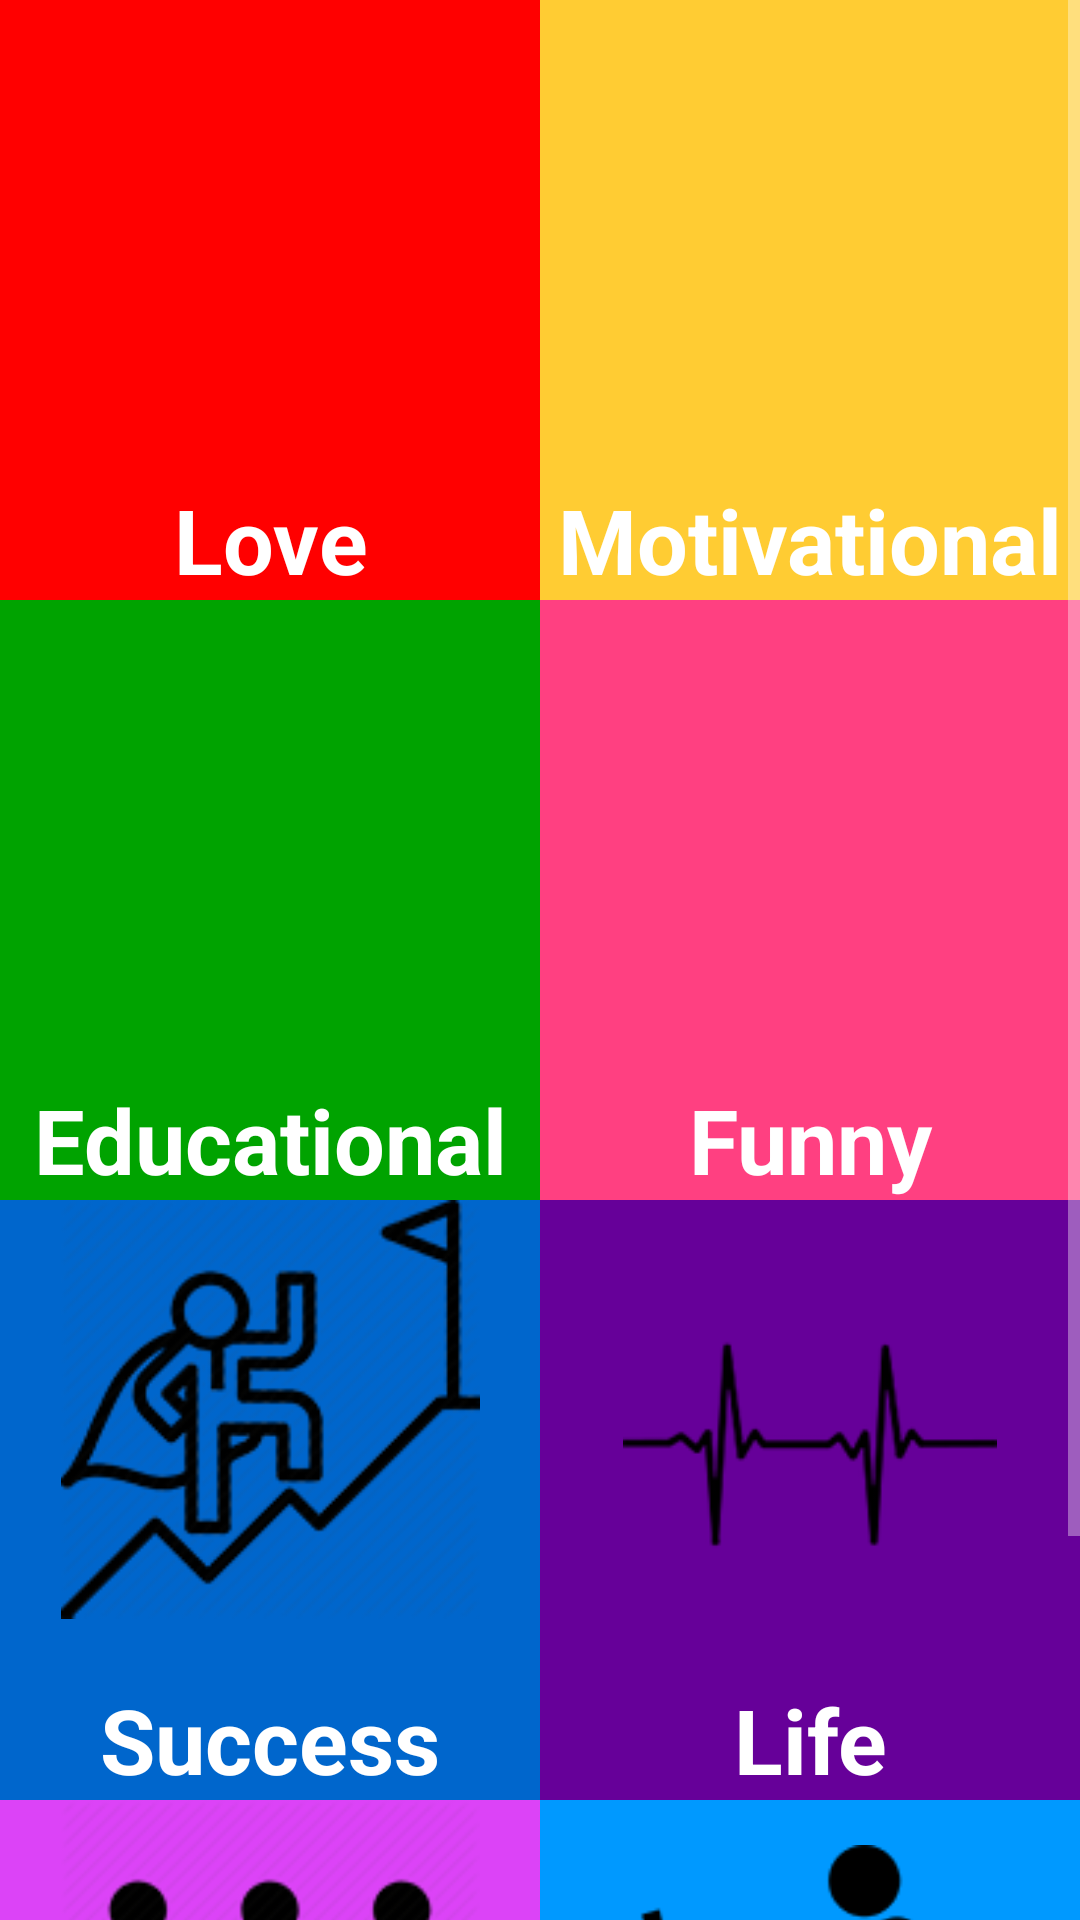

The Android layout XML behind this screen, and the referenced resources:
<!-- AndroidManifest.xml: application theme AppTheme -->
<!-- res/layout/all_tab.xml -->
<?xml version="1.0" encoding="utf-8"?>
<LinearLayout xmlns:android="http://schemas.android.com/apk/res/android"
    android:layout_width="match_parent"
    android:layout_height="match_parent"
    android:orientation="vertical">
    <ScrollView
        android:layout_width="match_parent"
        android:layout_height="wrap_content">
        <LinearLayout
            android:id="@+id/all"
            style="@style/Category_First_LinearLayout">

            <LinearLayout style="@style/Category_Second_LinearLayout">

                <LinearLayout
                    android:id="@+id/Love_button"
                    style="@style/Category_Third_LinearLayout"
                    android:background="@color/colorRed">

                    <ImageView

                        style="@style/Category_ImageView"
                        android:layout_weight="1"
                        android:src="@drawable/category_love" />

                    <TextView
                        style="@style/Category_TextView"
                        android:text="Love"
                        android:textColor="@color/colorWhite"
                        android:textSize="30dp"
                        android:textStyle="bold" />
                </LinearLayout>

                <LinearLayout
                    android:id="@+id/Motivation_button"
                    style="@style/Category_Third_LinearLayout"
                    android:background="@color/colorOrangeYellow">

                    <ImageView
                        style="@style/Category_ImageView"
                        android:layout_weight="1"
                        android:paddingTop="15dp"
                        android:src="@drawable/category_motivational" />

                    <TextView
                        style="@style/Category_TextView"
                        android:text="Motivational"
                        android:textColor="@color/colorWhite"
                        android:textSize="30dp"
                        android:textStyle="bold" />
                </LinearLayout>
            </LinearLayout>

            <LinearLayout style="@style/Category_Second_LinearLayout">

                <LinearLayout
                    android:id="@+id/Education_button"
                    style="@style/Category_Third_LinearLayout"
                    android:background="@color/colorGreen">

                    <ImageView
                        style="@style/Category_ImageView"
                        android:layout_weight="1"
                        android:src="@drawable/category_educational" />

                    <TextView
                        style="@style/Category_TextView"
                        android:text="Educational"
                        android:textColor="@color/colorWhite"
                        android:textSize="30dp"
                        android:textStyle="bold" />
                </LinearLayout>

                <LinearLayout
                    android:id="@+id/Funny_button"
                    style="@style/Category_Third_LinearLayout"
                    android:background="@color/colorAccent">

                    <ImageView
                        style="@style/Category_ImageView"
                        android:layout_weight="1"
                        android:paddingTop="15dp"
                        android:src="@drawable/category_funny" />

                    <TextView
                        style="@style/Category_TextView"
                        android:text="Funny"
                        android:textColor="@color/colorWhite"
                        android:textSize="30dp"
                        android:textStyle="bold" />
                </LinearLayout>
            </LinearLayout>

            <LinearLayout style="@style/Category_Second_LinearLayout">

                <LinearLayout
                    android:id="@+id/Success_button"
                    style="@style/Category_Third_LinearLayout"
                    android:background="@color/colorBlue">

                    <ImageView

                        style="@style/Category_ImageView"
                        android:layout_weight="1"
                        android:src="@drawable/category_success" />

                    <TextView
                        style="@style/Category_TextView"
                        android:text="Success"
                        android:textColor="@color/colorWhite"
                        android:textSize="30dp"
                        android:textStyle="bold" />
                </LinearLayout>

                <LinearLayout
                    android:id="@+id/Life_button"
                    style="@style/Category_Third_LinearLayout"
                    android:background="@color/colorPurple">

                    <ImageView
                        style="@style/Category_ImageView"
                        android:layout_weight="1"
                        android:paddingTop="15dp"
                        android:src="@drawable/category_life" />

                    <TextView
                        style="@style/Category_TextView"
                        android:text="Life"
                        android:textColor="@color/colorWhite"
                        android:textSize="30dp"
                        android:textStyle="bold" />
                </LinearLayout>
            </LinearLayout>

            <LinearLayout style="@style/Category_Second_LinearLayout">

                <LinearLayout
                    android:id="@+id/Friendship_button"
                    style="@style/Category_Third_LinearLayout"
                    android:background="@color/colorLightPurple">

                    <ImageView

                        style="@style/Category_ImageView"
                        android:layout_weight="1"
                        android:src="@drawable/category_friendship" />

                    <TextView
                        style="@style/Category_TextView"
                        android:text="Friendship"
                        android:textColor="@color/colorWhite"
                        android:textSize="30dp"
                        android:textStyle="bold" />
                </LinearLayout>

                <LinearLayout
                    android:id="@+id/Work_button"
                    style="@style/Category_Third_LinearLayout"
                    android:background="@color/colorLightBlue">

                    <ImageView
                        style="@style/Category_ImageView"
                        android:layout_weight="1"
                        android:paddingTop="15dp"
                        android:src="@drawable/category_work" />

                    <TextView
                        style="@style/Category_TextView"
                        android:text="Work"
                        android:textColor="@color/colorWhite"
                        android:textSize="30dp"
                        android:textStyle="bold" />
                </LinearLayout>
            </LinearLayout>
        </LinearLayout>
    </ScrollView>

</LinearLayout>
<!-- resources referenced by this layout -->
<resources>
  <color name="colorAccent">#FF4081</color>
  <color name="colorBlue">#0066CC</color>
  <color name="colorGreen">#00a300</color>
  <color name="colorLightBlue">#0099ff</color>
  <color name="colorLightPurple">#DC43F7</color>
  <color name="colorOrangeYellow">#FFCC33</color>
  <color name="colorPurple">#660099</color>
  <color name="colorRed">#FF0000</color>
  <color name="colorWhite">#ffffff</color>
  <!-- drawable category_friendship: png bitmap (drawable, 28909 bytes) -->
  <!-- drawable category_life: png bitmap (drawable, 20024 bytes) -->
  <!-- drawable category_success: png bitmap (drawable, 32200 bytes) -->
  <!-- drawable category_work: png bitmap (drawable, 17513 bytes) -->
  <style name="Category_First_LinearLayout">
          <item name="android:layout_width">match_parent</item>
          <item name="android:layout_height">wrap_content</item>
          <item name="android:orientation">vertical</item>
      </style>
  <style name="Category_ImageView">
          <item name="android:layout_width">match_parent</item>
          <item name="android:layout_height">wrap_content</item>
      </style>
  <style name="Category_Second_LinearLayout">
          <item name="android:layout_width">match_parent</item>
          <item name="android:layout_height">wrap_content</item>
          <item name="android:orientation">horizontal</item>
  
      </style>
  <style name="Category_TextView">
          <item name="android:layout_width">match_parent</item>
          <item name="android:layout_height">wrap_content</item>
          <item name="android:gravity">center_horizontal</item>
          <item name="android:textSize">18dp</item>
          <item name="android:textStyle">bold</item>
          <item name="android:layout_marginTop">20dp</item>
  
      </style>
  <style name="Category_Third_LinearLayout">
          <item name="android:layout_width">match_parent</item>
          <item name="android:layout_height">200dp</item>
          <item name="android:orientation">vertical</item>
          <item name="android:layout_weight">1</item>
          <item name="android:background">@drawable/category_third_linearlayout_selector</item>
          
          <item name="android:onClick">showAllQuoteList</item>
          <item name="android:clickable">true</item>
      </style>
  <style name="AppTheme" parent="Theme.AppCompat.NoActionBar">
          
          <item name="colorPrimary">@color/colorPrimary</item>
          <item name="colorPrimaryDark">@color/colorPrimaryDark</item>
          <item name="colorAccent">@color/colorAccent</item>
      </style>
  <color name="colorPrimary">#3F51B5</color>
  <color name="colorPrimaryDark">#303F9F</color>
</resources>
